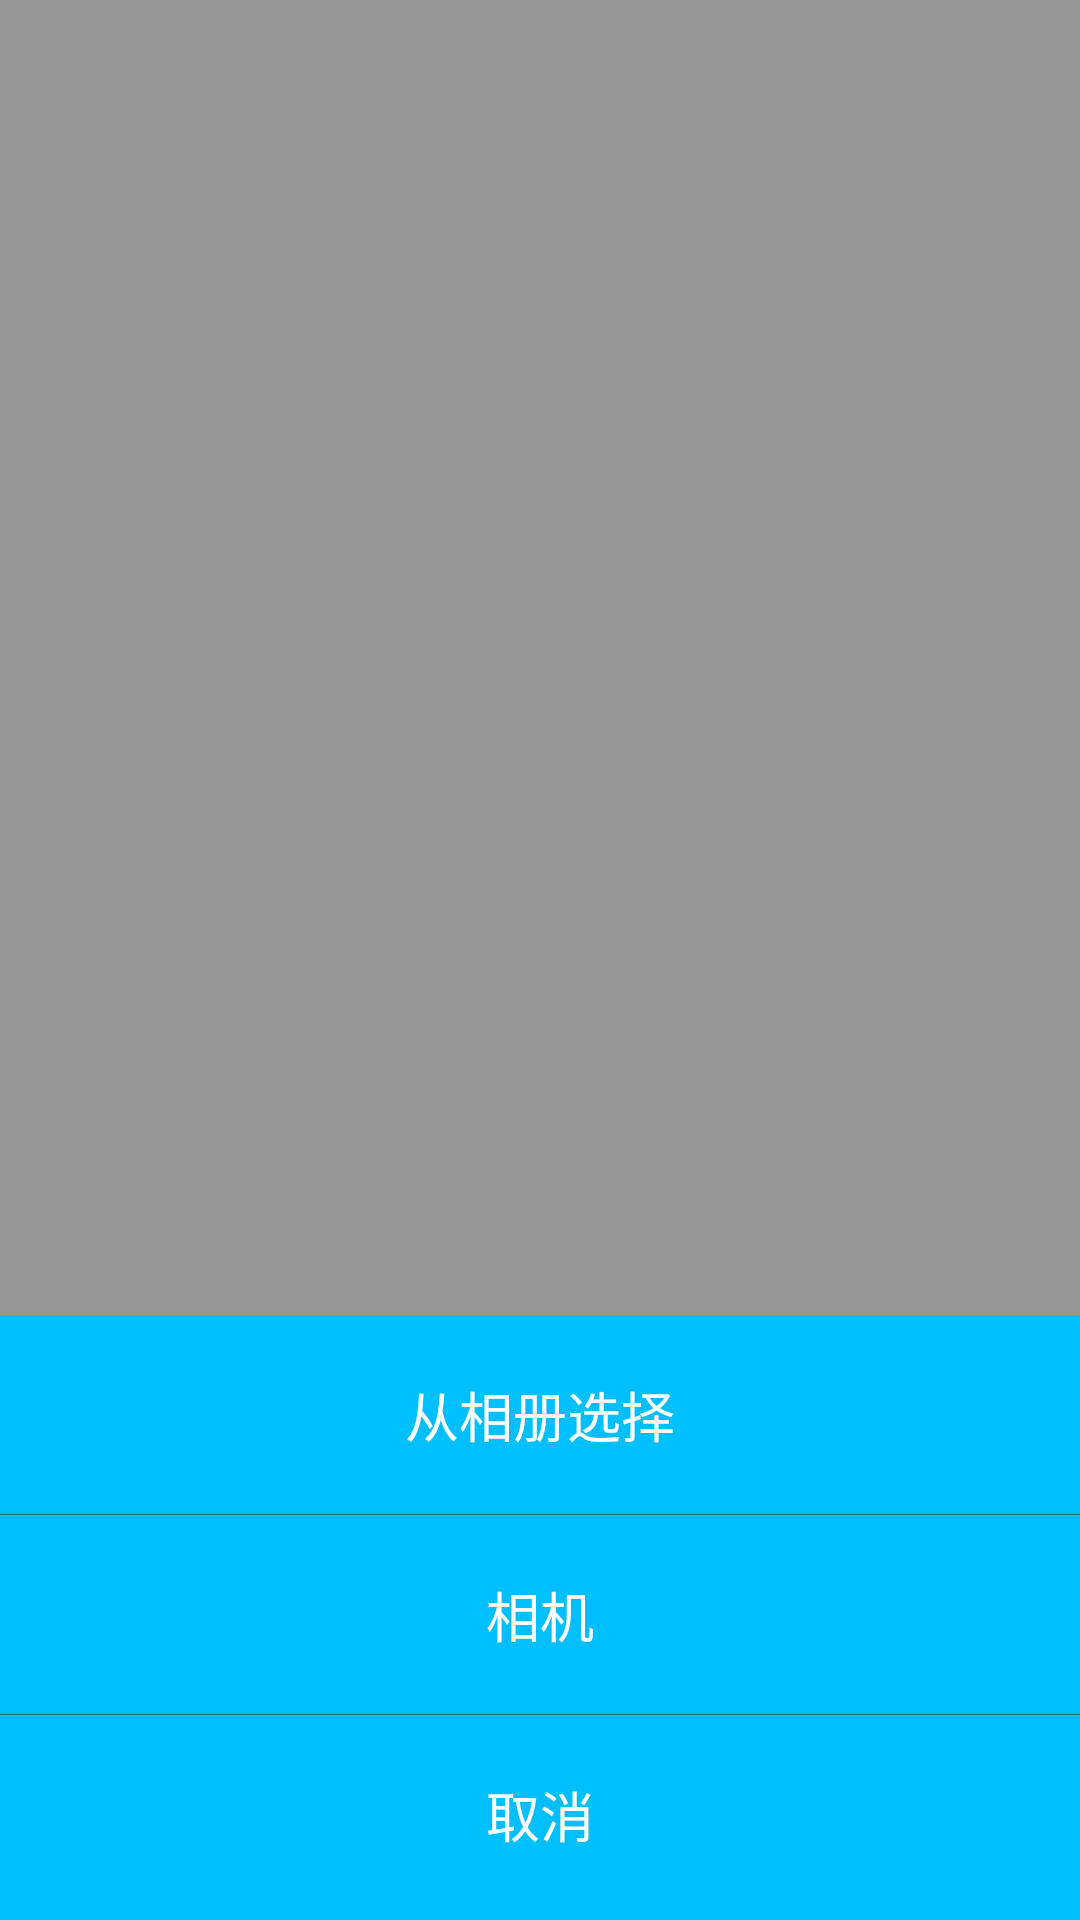

Write the Android layout XML for this screen, with the resource values it uses.
<!-- AndroidManifest.xml: application theme ImmersiveTheme -->
<!-- res/layout/popup_window.xml -->
<?xml version="1.0" encoding="utf-8"?>
<RelativeLayout xmlns:android="http://schemas.android.com/apk/res/android"
    android:layout_width="match_parent"
    android:layout_height="match_parent"
    android:background="#66000000">

    <LinearLayout
        android:layout_width="match_parent"
        android:layout_height="wrap_content"
        android:orientation="vertical"
        android:paddingBottom="2dp"
        android:layout_alignParentBottom="true"
        android:background="@color/deepSkyBlue">

        <TextView
            android:id="@+id/pop_album"
            android:layout_width="match_parent"
            android:layout_height="wrap_content"
            android:gravity="center_horizontal"
            android:textSize="18sp"
            android:textColor="@color/white"
            android:layout_marginTop="20dp"
            android:layout_marginBottom="20dp"
            android:text="从相册选择"/>
        <View
            android:layout_width="match_parent"
            android:layout_height="1px"
            android:background="@color/black_overlay"/>

        <TextView
            android:id="@+id/pop_camera"
            android:layout_width="match_parent"
            android:layout_height="wrap_content"
            android:gravity="center_horizontal"
            android:textSize="18sp"
            android:textColor="@color/white"
            android:layout_marginTop="20dp"
            android:layout_marginBottom="20dp"
            android:text="相机"/>
        <View
            android:layout_width="match_parent"
            android:layout_height="1px"
            android:background="@color/black_overlay"/>

        <TextView
            android:id="@+id/pop_cancel"
            android:layout_width="match_parent"
            android:layout_height="wrap_content"
            android:gravity="center_horizontal"
            android:textSize="18sp"
            android:textColor="@color/white"
            android:layout_marginTop="20dp"
            android:layout_marginBottom="20dp"
            android:text="取消"/>


    </LinearLayout>
</RelativeLayout>
<!-- resources referenced by this layout -->
<resources>
  <color name="black_overlay">#66000000</color>
  <color name="deepSkyBlue">#00BFFF</color>
  <color name="white">#FFFFFFFF</color>
  <style name="ImmersiveTheme" parent="AppTheme">
      </style>
  <style name="AppTheme" parent="Theme.AppCompat.Light.NoActionBar">
          
          <item name="colorPrimary">@color/colorPrimary</item>
          <item name="colorPrimaryDark">@color/colorPrimary</item>
          <item name="colorAccent">@color/colorAccent</item>
      </style>
  <color name="colorPrimary">#3F51B5</color>
  <color name="colorAccent">#FF4081</color>
</resources>
